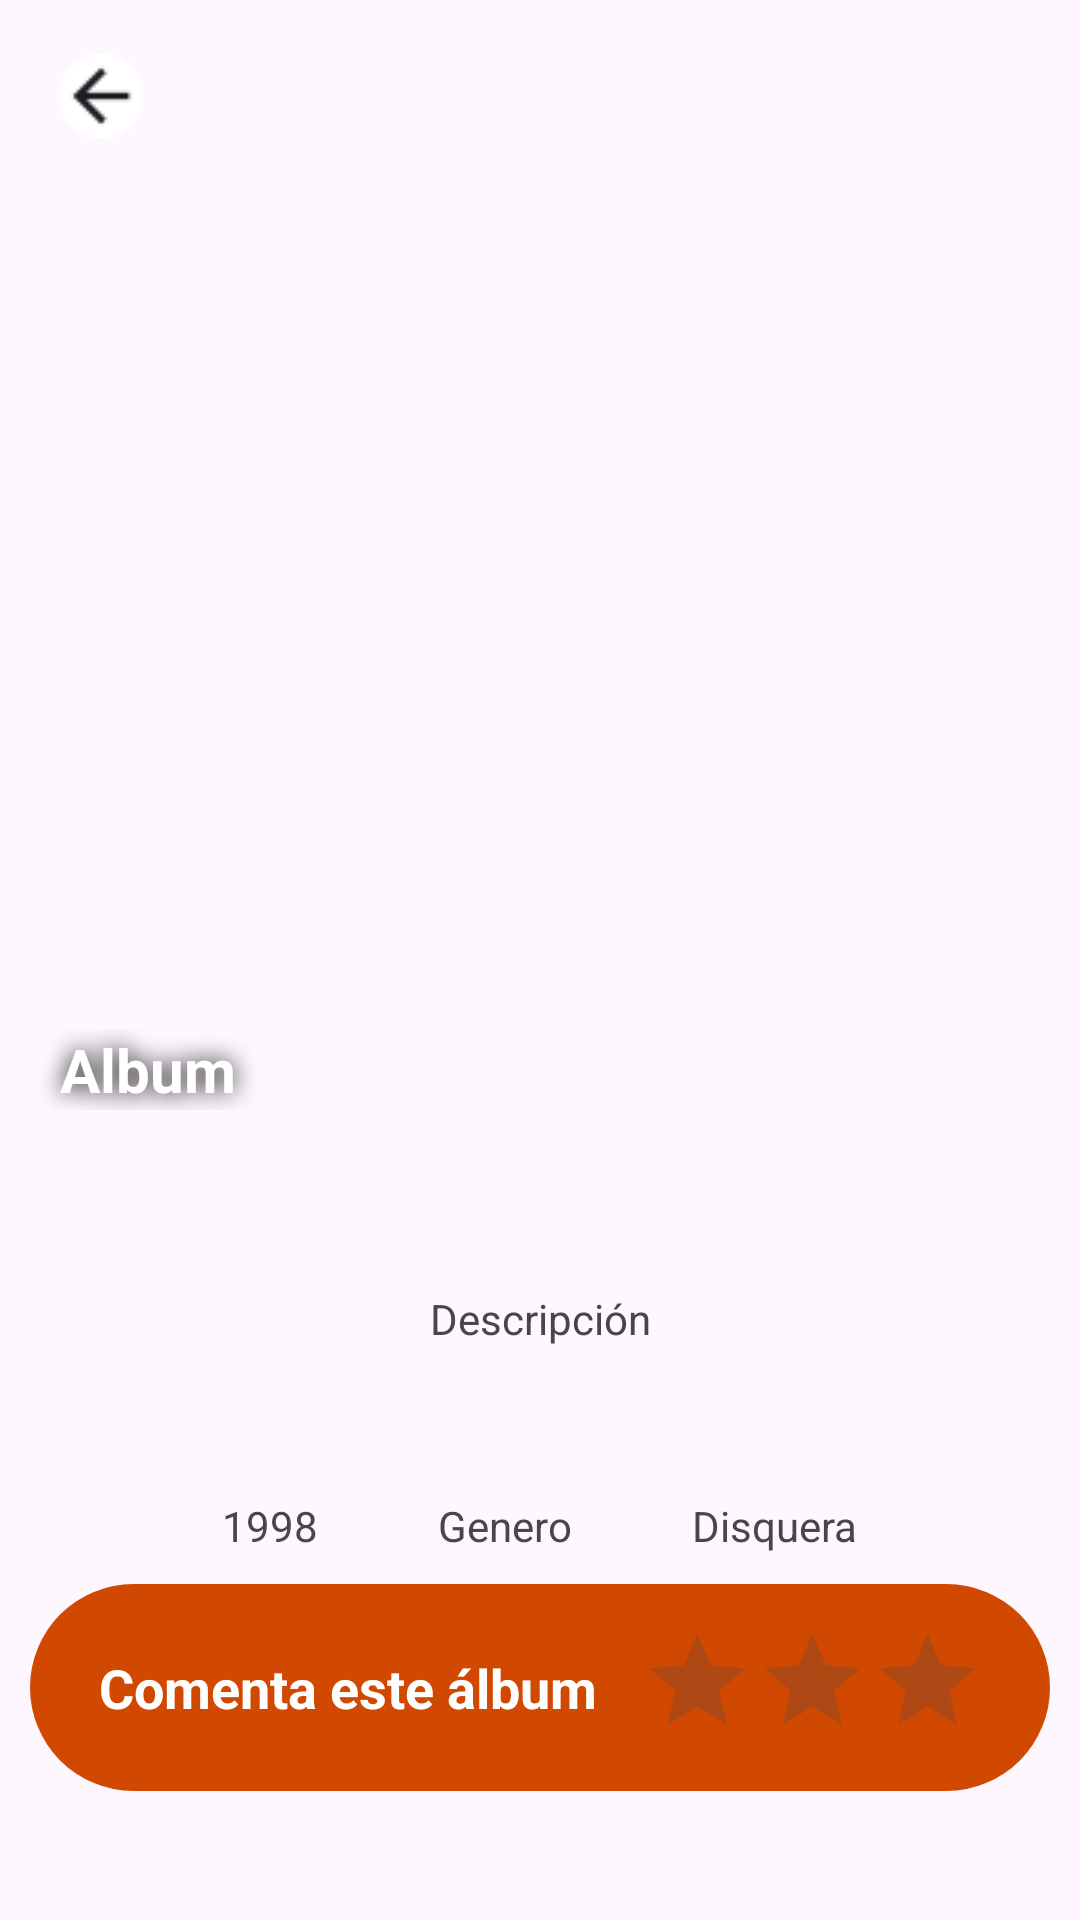

This screen was rendered from an Android layout file. Write that file and the resources it references.
<!-- AndroidManifest.xml: application theme Theme.VinylsMobile -->
<!-- res/layout/activity_album_detail.xml -->
<LinearLayout xmlns:android="http://schemas.android.com/apk/res/android"
    xmlns:app="http://schemas.android.com/apk/res-auto"
    xmlns:tools="http://schemas.android.com/tools"
    android:id="@+id/main"
    android:layout_width="match_parent"
    android:layout_height="match_parent"
    android:orientation="vertical"
    tools:context=".view.AlbumDetailActivity">

    <androidx.constraintlayout.widget.ConstraintLayout
        android:id="@+id/constraintLayout"
        android:layout_width="match_parent"
        android:layout_height="wrap_content"
        app:layout_constraintEnd_toEndOf="parent"
        app:layout_constraintStart_toStartOf="parent"
        app:layout_constraintTop_toTopOf="parent">

        <ImageView
            android:id="@+id/albumCover"
            android:layout_width="0dp"
            android:layout_height="380dp"
            android:contentDescription="@string/album_cover_photo"
            android:scaleType="centerCrop"
            app:layout_constraintEnd_toEndOf="parent"
            app:layout_constraintStart_toStartOf="parent"
            app:layout_constraintTop_toTopOf="parent" />

        <TextView
            android:id="@+id/albumName"
            android:layout_width="wrap_content"
            android:layout_height="wrap_content"
            android:layout_marginBottom="10dp"
            android:paddingStart="20dp"
            android:paddingEnd="20dp"
            android:shadowColor="@color/black"
            android:shadowRadius="20"
            android:text="@string/album_title_placeholder"
            android:textColor="@color/white"
            android:textSize="20sp"
            android:textStyle="bold"
            app:layout_constraintBottom_toBottomOf="parent"
            app:layout_constraintStart_toStartOf="parent" />

        <ImageButton
            android:id="@+id/albumDetailBackButton"
            android:layout_width="51dp"
            android:layout_height="48dp"
            android:layout_marginStart="8dp"
            android:layout_marginTop="8dp"
            android:background="@drawable/rounded_arrow_bg"
            android:contentDescription="@string/album_detail_back"
            android:src="@drawable/arrow_back"
            android:radius="10dp"
            app:layout_constraintStart_toStartOf="parent"
            app:layout_constraintTop_toTopOf="parent" />
    </androidx.constraintlayout.widget.ConstraintLayout>

    <TextView
        android:id="@+id/albumDescription"
        android:layout_width="match_parent"
        android:layout_height="wrap_content"
        android:layout_marginTop="20dp"
        android:padding="30dp"
        android:text="@string/description_placeholder"
        android:textAlignment="center"
        app:layout_constraintStart_toStartOf="parent"
        app:layout_constraintTop_toTopOf="parent" />

    <LinearLayout
        android:layout_width="match_parent"
        android:layout_height="wrap_content"
        android:layout_marginTop="20dp"
        android:gravity="center_horizontal">

        <TextView
            android:id="@+id/albumYear"
            android:layout_width="wrap_content"
            android:layout_height="match_parent"
            android:text="@string/year_placeholder" />

        <TextView
            android:id="@+id/albumGenre"
            android:layout_width="wrap_content"
            android:layout_height="match_parent"
            android:layout_marginLeft="40dp"
            android:layout_marginRight="40dp"
            android:text="@string/album_genre_placeholder" />

        <TextView
            android:id="@+id/albumLabel"
            android:layout_width="wrap_content"
            android:layout_height="match_parent"
            android:text="@string/album_label_placeholder" />
    </LinearLayout>

    <LinearLayout
        android:id="@+id/commentAlbumContainer"
        android:layout_width="wrap_content"
        android:layout_height="wrap_content"
        android:layout_marginTop="20dp"
        android:layout_margin="10dp"
        android:background="@drawable/rounded_button"
        android:gravity="center_vertical"
        android:orientation="horizontal"
        android:paddingVertical="4dp"
        android:paddingHorizontal="9dp">

        <TextView
            android:id="@+id/commentAlbumButtonText"
            android:layout_width="wrap_content"
            android:layout_height="wrap_content"
            android:text="Comenta este álbum"
            android:textColor="@android:color/white"
            android:textSize="18sp"
            android:paddingStart="14dp"
            android:textStyle="bold" />

        <RatingBar
            android:id="@+id/starRatingBar"
            android:layout_width="wrap_content"
            android:layout_height="wrap_content"
            android:isIndicator="true"
            android:paddingTop="4dp"
            android:numStars="5"
            android:rating="0"
            android:scaleX="0.8"
            android:scaleY="0.8"
            android:stepSize="1" />
    </LinearLayout>


    <androidx.recyclerview.widget.RecyclerView
        android:id="@+id/commentsRecyclerView"
        android:layout_width="match_parent"
        android:layout_height="wrap_content"
        android:layout_marginTop="20dp"
        android:paddingStart="20dp"
        android:paddingEnd="20dp" />
</LinearLayout>
<!-- resources referenced by this layout -->
<resources>
  <color name="black">#FF000000</color>
  <color name="white">#FFFFFFFF</color>
  <!-- drawable arrow_back: png bitmap (drawable, 437 bytes) -->
  <!-- drawable rounded_button (drawable) -->
  <?xml version="1.0" encoding="utf-8"?>
  <shape xmlns:android="http://schemas.android.com/apk/res/android">
      <solid android:color="#D14900"/>
      <corners android:radius="45dp"/>
  </shape>
  <string name="album_cover_photo">Album cover photo</string>
  <string name="album_detail_back">Album detail back button</string>
  <string name="album_genre_placeholder">Genero</string>
  <string name="album_label_placeholder">Disquera</string>
  <string name="album_title_placeholder">Album</string>
  <string name="description_placeholder">Descripción</string>
  <string name="year_placeholder">1998</string>
  <style name="Theme.VinylsMobile" parent="Base.Theme.VinylsMobile" />
  <style name="Base.Theme.VinylsMobile" parent="Theme.Material3.DayNight.NoActionBar">
          
           <item name="colorPrimary">@color/primary</item>
          <item name="colorAccent">@color/secondary</item>
      </style>
  <color name="primary">#F46049</color>
  <color name="secondary">#FF8802</color>
</resources>
